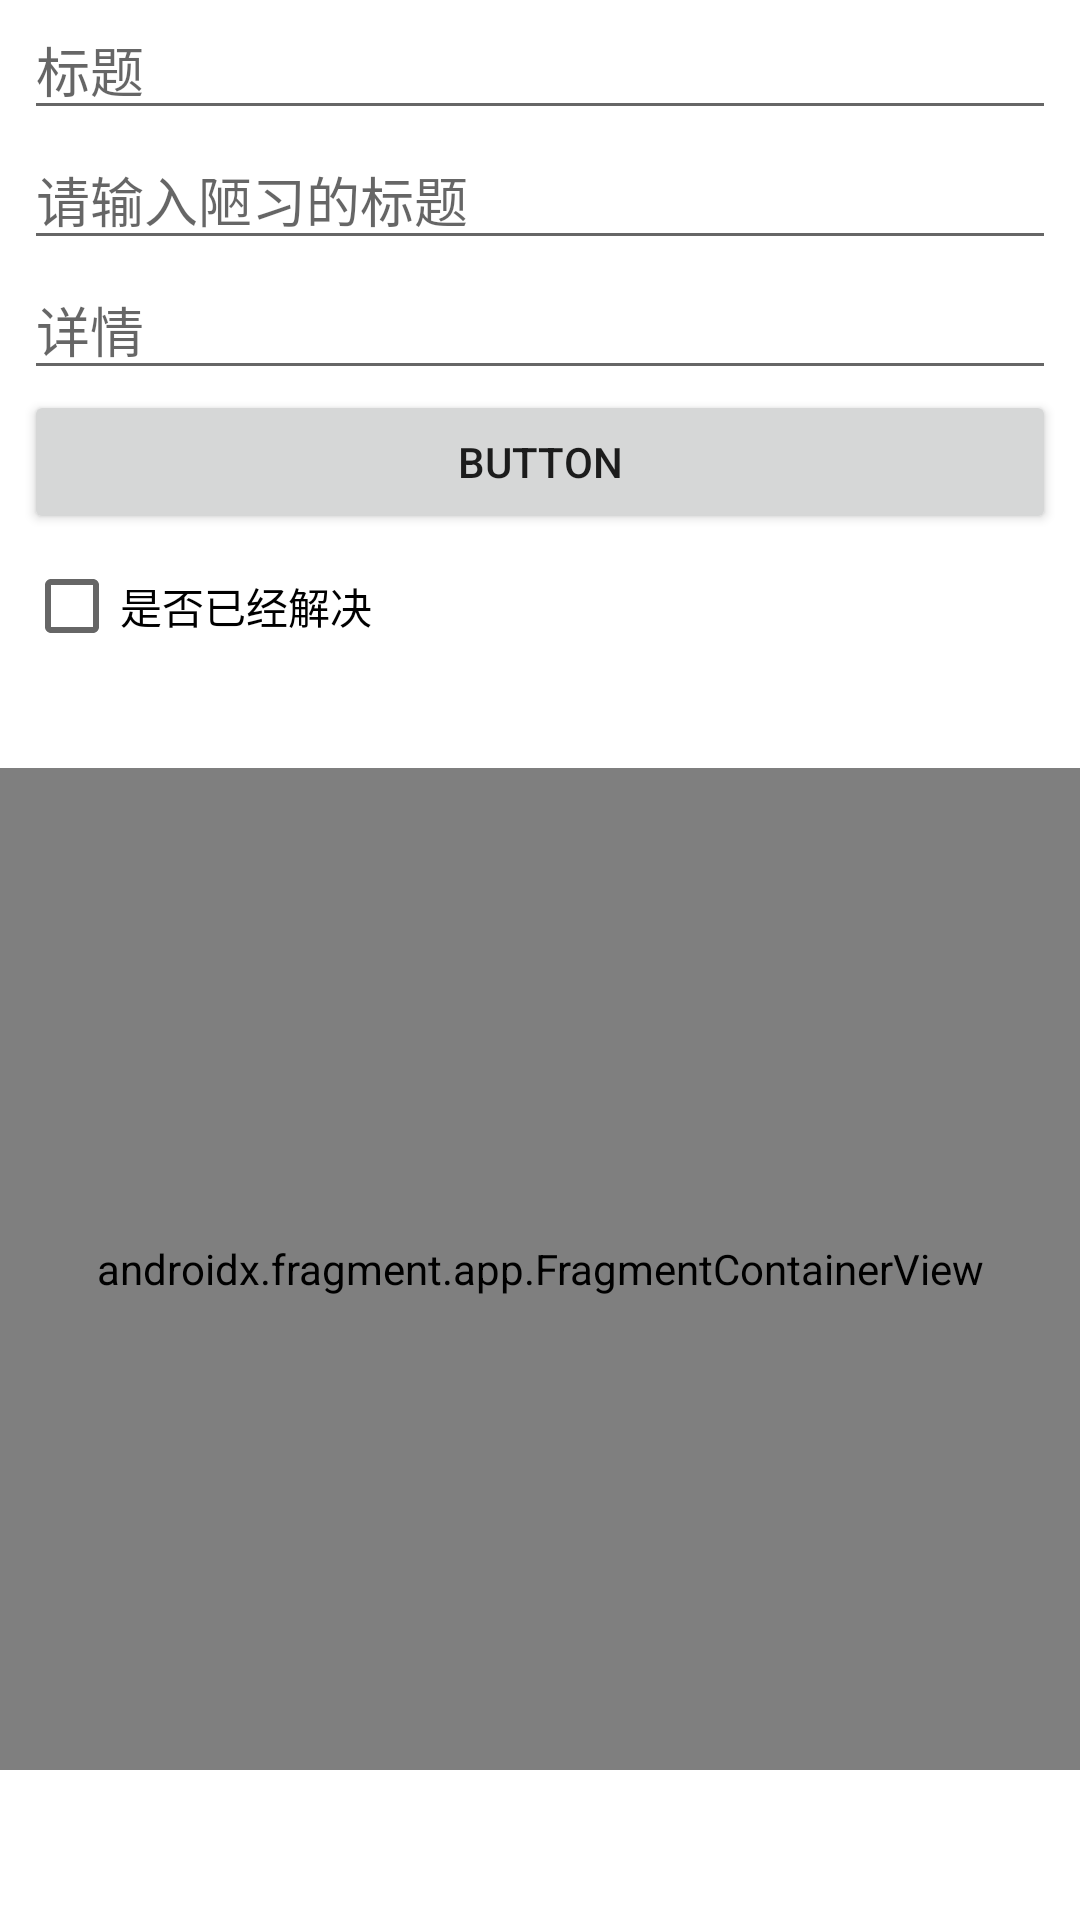

This screen was rendered from an Android layout file. Write that file and the resources it references.
<!-- AndroidManifest.xml: application theme Theme.DialogDemo -->
<!-- res/layout/activity_main.xml -->
<?xml version="1.0" encoding="utf-8"?>
<LinearLayout xmlns:android="http://schemas.android.com/apk/res/android"
    android:layout_width="match_parent"
    android:layout_height="match_parent"
    android:orientation="vertical"
    android:id="@+id/one1">

    


    <EditText
        android:layout_marginStart="8dp"
        android:layout_marginEnd="8dp"
        android:hint="标题"
        android:id="@+id/editTextTextPersonName"
        android:layout_width="match_parent"
        android:layout_height="wrap_content"
        android:ems="10"
        android:inputType="textPersonName"
        android:text="" />

    <EditText
        android:layout_marginStart="8dp"
        android:layout_marginEnd="8dp"
        android:hint="请输入陋习的标题"
        android:id="@+id/editTextTextPersonName2"
        android:layout_width="match_parent"
        android:layout_height="wrap_content"
        android:ems="10"
        android:inputType="textPersonName"
        android:text="" />

    <EditText
        android:layout_marginStart="8dp"
        android:layout_marginEnd="8dp"
        android:hint="详情"
        android:id="@+id/editTextTextPersonName3"
        android:layout_width="match_parent"
        android:layout_height="wrap_content"
        android:ems="10"
        android:inputType="textPersonName"
        android:text="" />

    <Button
        android:layout_marginStart="8dp"
        android:layout_marginEnd="8dp"
        android:id="@+id/button1"
        android:layout_width="match_parent"
        android:layout_height="wrap_content"
        android:text="Button" />
    <CheckBox
        android:layout_marginStart="8dp"
        android:layout_marginEnd="8dp"
        android:id="@+id/checkBox"
        android:layout_width="match_parent"
        android:layout_height="wrap_content"
        android:text="是否已经解决" />

    <androidx.fragment.app.FragmentContainerView
        android:layout_marginTop="30dp"
        android:id="@+id/fragmentContainerView"
        android:name="com.gyj.dialogdemo.BlankFragment"
        android:layout_width="match_parent"
        android:layout_height="334dp" />

</LinearLayout>
<!-- resources referenced by this layout -->
<resources>
  <style name="Theme.DialogDemo" parent="Theme.MaterialComponents.DayNight.DarkActionBar">
          
          <item name="colorPrimary">@color/purple_500</item>
          <item name="colorPrimaryVariant">@color/purple_700</item>
          <item name="colorOnPrimary">@color/white</item>
          
          <item name="colorSecondary">@color/teal_200</item>
          <item name="colorSecondaryVariant">@color/teal_700</item>
          <item name="colorOnSecondary">@color/black</item>
          
          <item name="android:statusBarColor" tools:targetApi="l">?attr/colorPrimaryVariant</item>
          
      </style>
  <!-- not gathered from this repository: default colours our renderer supplied (Android Studio template values) -->
  <color name="purple_500">#FF6200EE</color>
  <color name="purple_700">#FF3700B3</color>
  <color name="teal_200">#FF03DAC5</color>
  <color name="teal_700">#FF018786</color>
  <color name="black">#FF000000</color>
  <color name="white">#FFFFFFFF</color>
</resources>
